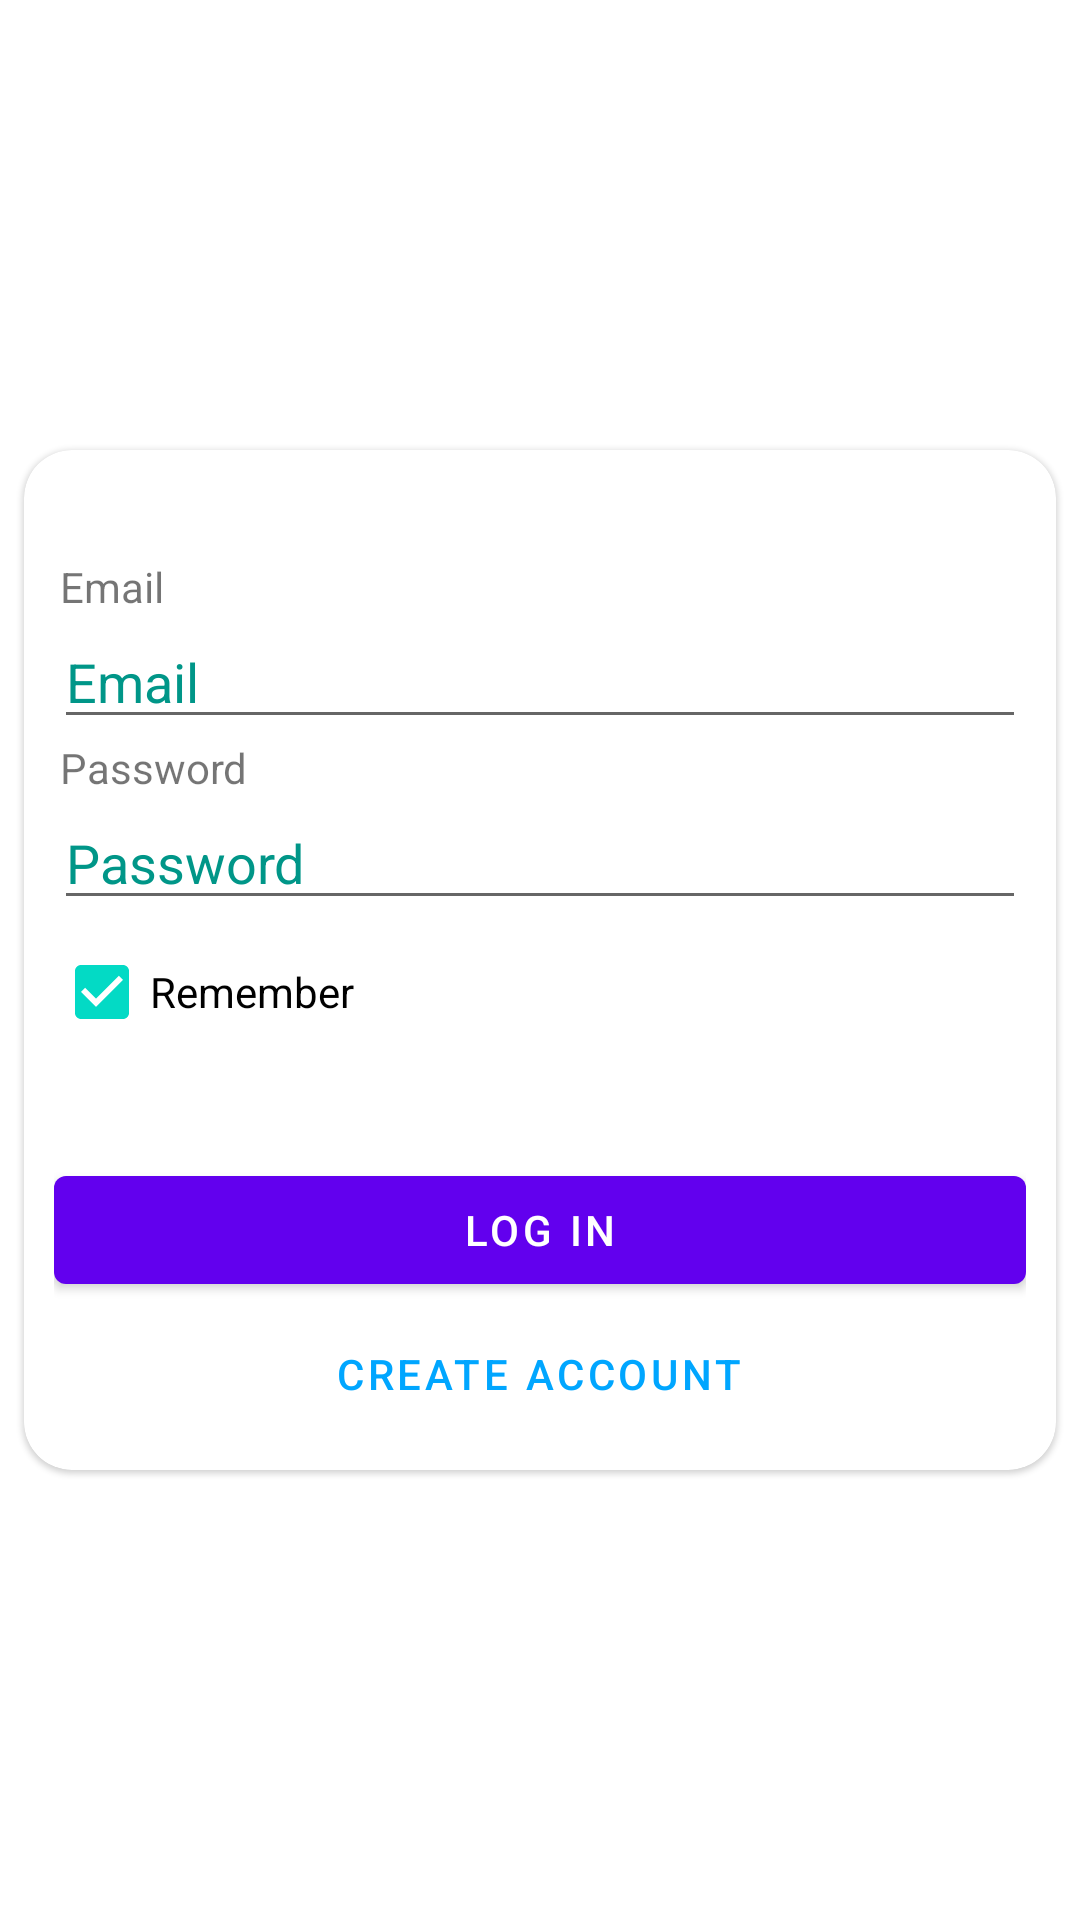

This screen was rendered from an Android layout file. Write that file and the resources it references.
<!-- AndroidManifest.xml: application theme Theme.Desafio04DigitalHouse -->
<!-- res/layout/activity_login.xml -->
<?xml version="1.0" encoding="utf-8"?>
<androidx.constraintlayout.widget.ConstraintLayout xmlns:android="http://schemas.android.com/apk/res/android"
    xmlns:app="http://schemas.android.com/apk/res-auto"
    xmlns:tools="http://schemas.android.com/tools"
    android:layout_width="match_parent"
    android:layout_height="match_parent"
    tools:context=".LoginActivity">

    <ImageView
        android:id="@+id/imageView"
        android:layout_width="0dp"
        android:layout_height="0dp"
        android:scaleType="centerCrop"
        app:layout_constraintBottom_toBottomOf="parent"
        app:layout_constraintLeft_toLeftOf="parent"
        app:layout_constraintRight_toRightOf="parent"
        app:layout_constraintTop_toTopOf="parent"
        app:srcCompat="@drawable/splashfirebase" />

    <com.google.android.material.card.MaterialCardView
        android:layout_width="0dp"
        android:layout_height="340dp"
        android:layout_marginHorizontal="8dp"
        app:cardCornerRadius="16dp"
        app:layout_constraintBottom_toBottomOf="parent"
        app:layout_constraintEnd_toEndOf="parent"
        app:layout_constraintStart_toStartOf="parent"
        app:layout_constraintTop_toTopOf="@+id/imageView">

        <LinearLayout
            android:orientation="vertical"
            android:paddingHorizontal="10dp"
            android:layout_width="match_parent"
            android:layout_height="match_parent" >

            <TextView
                android:id="@+id/tv_email"
                android:text="Email"
                android:layout_marginStart="2dp"
                android:layout_marginTop="36dp"
                android:layout_width="match_parent"
                android:layout_height="wrap_content" />
            <EditText
                android:id="@+id/edt_email"
                android:hint="Email"
                android:inputType="textWebEmailAddress"
                android:textColorHint="@color/green"
                android:layout_width="match_parent"
                android:layout_height="wrap_content" />

            <TextView
                android:id="@+id/tv_password"
                android:text="Password"
                android:layout_marginStart="2dp"
                android:layout_width="match_parent"
                android:layout_height="wrap_content" />
            <EditText
                android:id="@+id/edt_password"
                android:hint="Password"
                android:inputType="textPassword"
                android:textColorHint="@color/green"
                android:layout_width="match_parent"
                android:layout_height="wrap_content" />

            <com.google.android.material.checkbox.MaterialCheckBox
                android:text="Remember"
                android:checked="true"
                android:theme="@style/Theme.CheckButton"
                android:layout_width="wrap_content"
                android:layout_height="wrap_content" />

            <Space
                android:layout_width="match_parent"
                android:layout_height="0dp"
                android:layout_weight="1"/>

            <com.google.android.material.button.MaterialButton
                android:id="@+id/btn_login"
                android:text="Log in"
                android:layout_width="match_parent"
                android:layout_height="wrap_content" />

            <com.google.android.material.button.MaterialButton
                android:id="@+id/btn_create_account"
                android:text="Create account"
                android:textColor="@color/light_blue_500"
                style="@style/Widget.MaterialComponents.Button.TextButton"
                android:layout_marginBottom="8dp"
                android:layout_gravity="center"
                android:layout_width="wrap_content"
                android:layout_height="wrap_content" />
        </LinearLayout>

    </com.google.android.material.card.MaterialCardView>
</androidx.constraintlayout.widget.ConstraintLayout>
<!-- resources referenced by this layout -->
<resources>
  <color name="green">#009688</color>
  <color name="light_blue_500">#00A6FF</color>
  <style name="Theme.Desafio04DigitalHouse" parent="Theme.MaterialComponents.DayNight.DarkActionBar">
          
          <item name="colorPrimary">@color/purple_500</item>
          <item name="colorPrimaryVariant">@color/purple_700</item>
          <item name="colorOnPrimary">@color/white</item>
          
          <item name="colorSecondary">@color/teal_200</item>
          <item name="colorSecondaryVariant">@color/teal_700</item>
          <item name="colorOnSecondary">@color/black</item>
          
          <item name="android:statusBarColor" tools:targetApi="l">?attr/colorPrimaryVariant</item>
          
      </style>
  <color name="white">#FFFFFFFF</color>
  <color name="teal_200">#FF03DAC5</color>
  <color name="teal_700">#FF018786</color>
  <color name="black">#FF000000</color>
  <!-- not gathered from this repository: default colours our renderer supplied (Android Studio template values) -->
  <color name="purple_500">#FF6200EE</color>
  <color name="purple_700">#FF3700B3</color>
</resources>
